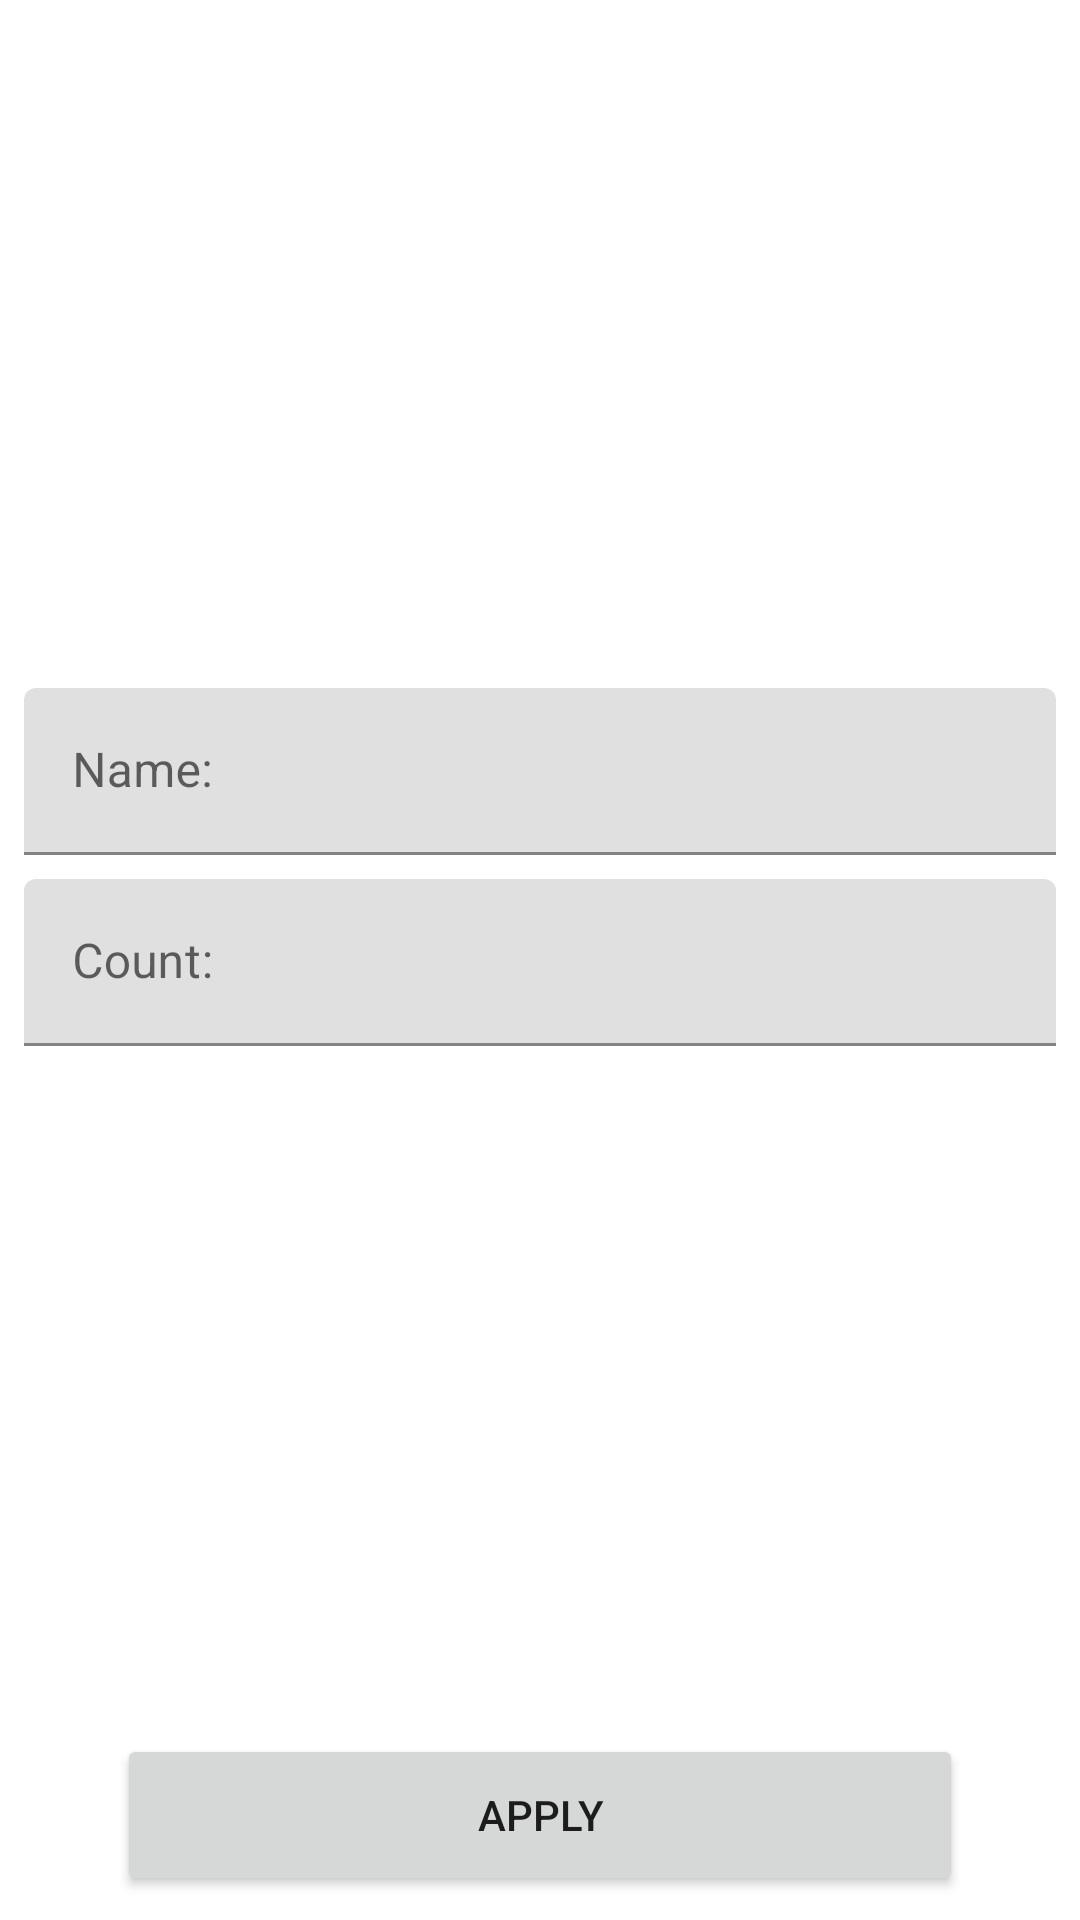

This screen was rendered from an Android layout file. Write that file and the resources it references.
<!-- AndroidManifest.xml: application theme Base.Theme.MyShoppingList -->
<!-- res/layout/fragment_shop_item.xml -->
<?xml version="1.0" encoding="utf-8"?>
<androidx.constraintlayout.widget.ConstraintLayout xmlns:android="http://schemas.android.com/apk/res/android"
    xmlns:app="http://schemas.android.com/apk/res-auto"
    xmlns:tools="http://schemas.android.com/tools"
    android:layout_width="match_parent"
    android:layout_height="match_parent"
    tools:context=".presentation.ShopItemFragment">

    <com.google.android.material.textfield.TextInputLayout
        android:id="@+id/textName"
        android:layout_width="match_parent"
        android:layout_height="wrap_content"
        android:layout_marginStart="8dp"
        android:layout_marginEnd="8dp"
        app:layout_constraintBottom_toTopOf="@+id/textCount"
        app:layout_constraintEnd_toEndOf="parent"
        app:layout_constraintHorizontal_bias="0.5"
        app:layout_constraintStart_toStartOf="parent"
        app:layout_constraintTop_toTopOf="parent"
        app:layout_constraintVertical_chainStyle="packed">

        <com.google.android.material.textfield.TextInputEditText
            android:id="@+id/MyNameText"
            android:layout_width="match_parent"
            android:layout_height="wrap_content"
            android:hint="@string/name" />
    </com.google.android.material.textfield.TextInputLayout>

    <com.google.android.material.textfield.TextInputLayout
        android:id="@+id/textCount"
        android:layout_width="match_parent"
        android:layout_height="wrap_content"
        android:layout_marginStart="8dp"
        android:layout_marginTop="8dp"
        android:layout_marginEnd="8dp"
        app:layout_constraintBottom_toTopOf="@+id/addButton"
        app:layout_constraintEnd_toEndOf="parent"
        app:layout_constraintHorizontal_bias="0.5"
        app:layout_constraintStart_toStartOf="parent"
        app:layout_constraintTop_toBottomOf="@+id/textName">

        <com.google.android.material.textfield.TextInputEditText
            android:id="@+id/MyCountText"
            android:layout_width="match_parent"
            android:layout_height="wrap_content"
            android:hint="@string/count" />
    </com.google.android.material.textfield.TextInputLayout>

    <Button
        android:id="@+id/addButton"
        android:layout_width="282dp"
        android:layout_height="54dp"
        android:layout_marginBottom="8dp"
        android:text="Apply"
        app:layout_constraintBottom_toBottomOf="parent"
        app:layout_constraintEnd_toEndOf="parent"
        app:layout_constraintStart_toStartOf="parent" />
</androidx.constraintlayout.widget.ConstraintLayout>
<!-- resources referenced by this layout -->
<resources>
  <string name="count">\Count:</string>
  <string name="name">\Name:</string>
  <style name="Base.Theme.MyShoppingList" parent="Theme.MaterialComponents.DayNight.DarkActionBar">
          <item name="colorPrimary">@color/green</item>
          <item name="android:navigationBarColor">@android:color/transparent</item>
          <item name="android:statusBarColor">@android:color/transparent</item>
          <item name="android:windowLightStatusBar">?attr/isLightTheme</item>
  
  
      </style>
</resources>
